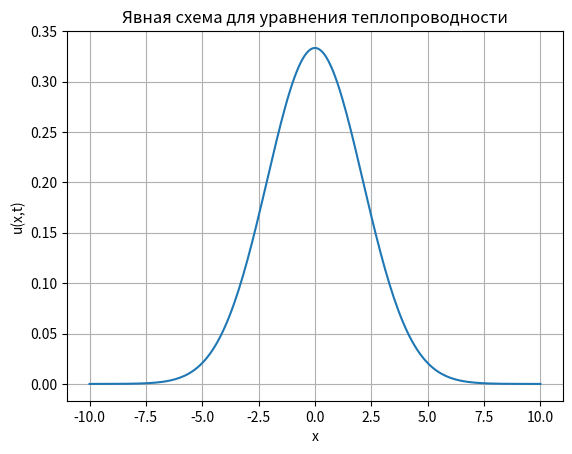

Write Python code to recreate this figure.
import numpy as np
import matplotlib.pyplot as plt

L = 10.0
T = 2.0
Nx = 200
Nt = 2000
a = 1.0

h = 2 * L / Nx
tau = T / Nt
sigma = a * tau / h**2

if sigma > 0.5:
    print(f"sigma = {sigma:.3f} > 0.5, схема неустойчива")
else:
    print(f"sigma = {sigma:.3f} <= 0.5, схема устойчива")

x = np.linspace(-L, L, Nx+1)
u = np.exp(-x**2)
u_new = u.copy()

for j in range(Nt):
    for i in range(1, Nx):
        u_new[i] = u[i] + sigma * (u[i-1] - 2*u[i] + u[i+1])
    u[:] = u_new[:]

plt.plot(x, u, label=f't = {T}')
plt.xlabel('x')
plt.ylabel('u(x,t)')
plt.title('Явная схема для уравнения теплопроводности')
plt.grid()
plt.show()
